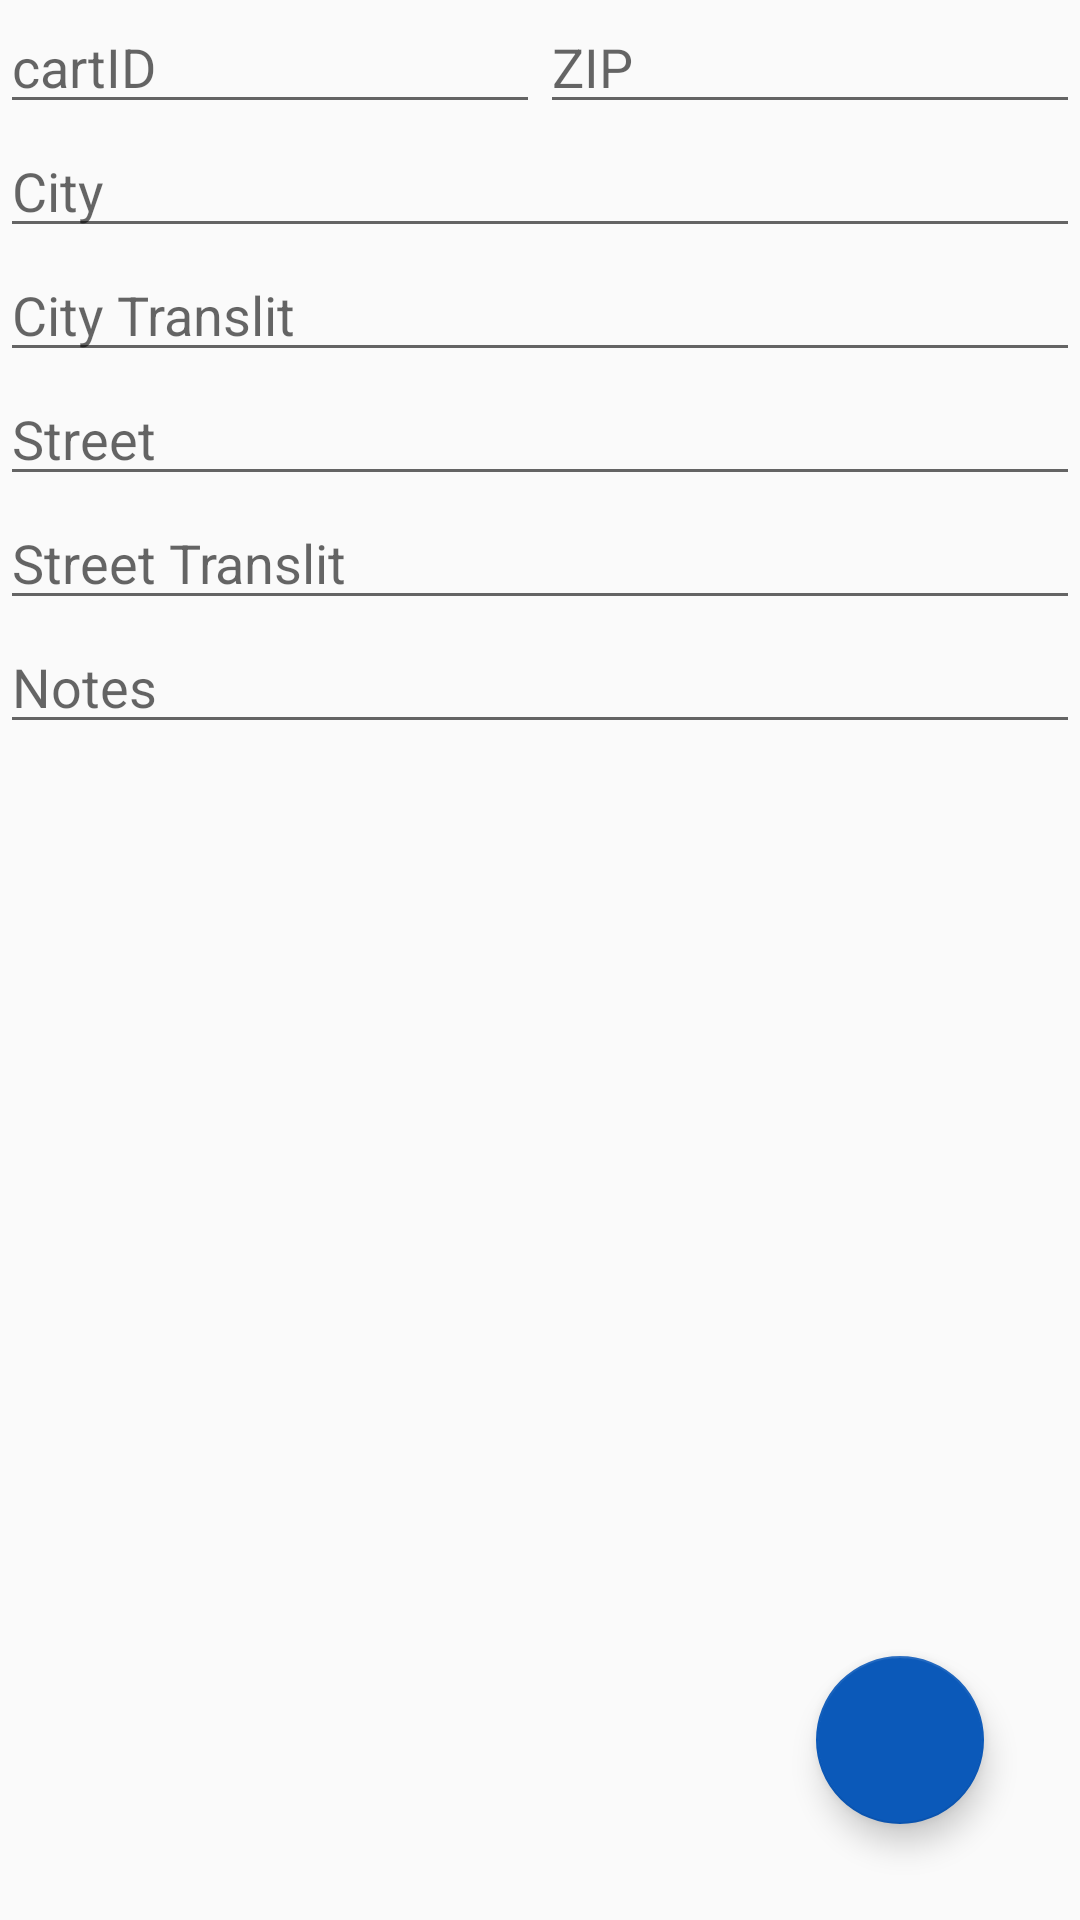

This screen was rendered from an Android layout file. Write that file and the resources it references.
<!-- AndroidManifest.xml: application theme AppTheme -->
<!-- res/layout/change_item.xml -->
<?xml version="1.0" encoding="utf-8"?>
<FrameLayout xmlns:android="http://schemas.android.com/apk/res/android"
             xmlns:app="http://schemas.android.com/apk/res-auto" android:orientation="vertical"
             android:layout_width="match_parent"
             android:layout_height="match_parent" android:layout_marginTop="96dp">

    <com.google.android.material.floatingactionbutton.FloatingActionButton
            android:layout_width="wrap_content"
            android:layout_height="wrap_content"
            android:clickable="true" app:srcCompat="@drawable/ic_check_black_24dp"
            android:id="@+id/fab" android:layout_margin="32dp" android:layout_gravity="bottom|end"/>
    <ScrollView
            android:layout_width="match_parent"
            android:layout_height="match_parent">
        <LinearLayout android:layout_width="match_parent" android:layout_height="wrap_content"
                      android:orientation="vertical">
            <LinearLayout
                    android:orientation="horizontal"
                    android:layout_width="match_parent"
                    android:layout_height="match_parent">
                <EditText
                        android:layout_width="wrap_content"
                        android:layout_height="wrap_content"
                        android:inputType="textPersonName"
                        android:hint="cartID"
                        android:ems="10"
                        android:id="@+id/et_cart" android:layout_weight="1"/>
                <EditText
                        android:layout_width="wrap_content"
                        android:layout_height="wrap_content"
                        android:inputType="textPersonName"
                        android:hint="ZIP"
                        android:ems="10"
                        android:id="@+id/et_zip" android:layout_weight="1"/>
            </LinearLayout>
            <AutoCompleteTextView
                    android:hint="City"
                    android:layout_width="match_parent"
                    android:layout_height="wrap_content" android:id="@+id/aet_city"/>
            <MultiAutoCompleteTextView
                    android:hint="City Translit"
                    android:layout_width="match_parent"
                    android:layout_height="wrap_content" android:id="@+id/met_city_translit"/>
            <AutoCompleteTextView
                    android:hint="Street"
                    android:layout_width="match_parent"
                    android:layout_height="wrap_content" android:id="@+id/aet_street"/>
            <MultiAutoCompleteTextView
                    android:hint="Street Translit"
                    android:layout_width="match_parent"
                    android:layout_height="wrap_content" android:id="@+id/met_street_translit"/>
            <EditText
                    android:layout_width="match_parent"
                    android:layout_height="wrap_content"
                    android:inputType="textPersonName"
                    android:hint="Notes"
                    android:ems="10"
                    android:id="@+id/et_notes"/>
        </LinearLayout>
    </ScrollView>
</FrameLayout>
<!-- resources referenced by this layout -->
<resources>
  <style name="AppTheme" parent="Theme.AppCompat.Light.NoActionBar">
          
          <item name="colorPrimary">@color/colorPrimary</item>
          <item name="colorPrimaryDark">@color/colorPrimaryDark</item>
          <item name="colorAccent">@color/colorAccent</item>
      </style>
  <color name="colorPrimary">#008577</color>
  <color name="colorPrimaryDark">#00574B</color>
  <color name="colorAccent">#0B59B9</color>
</resources>
